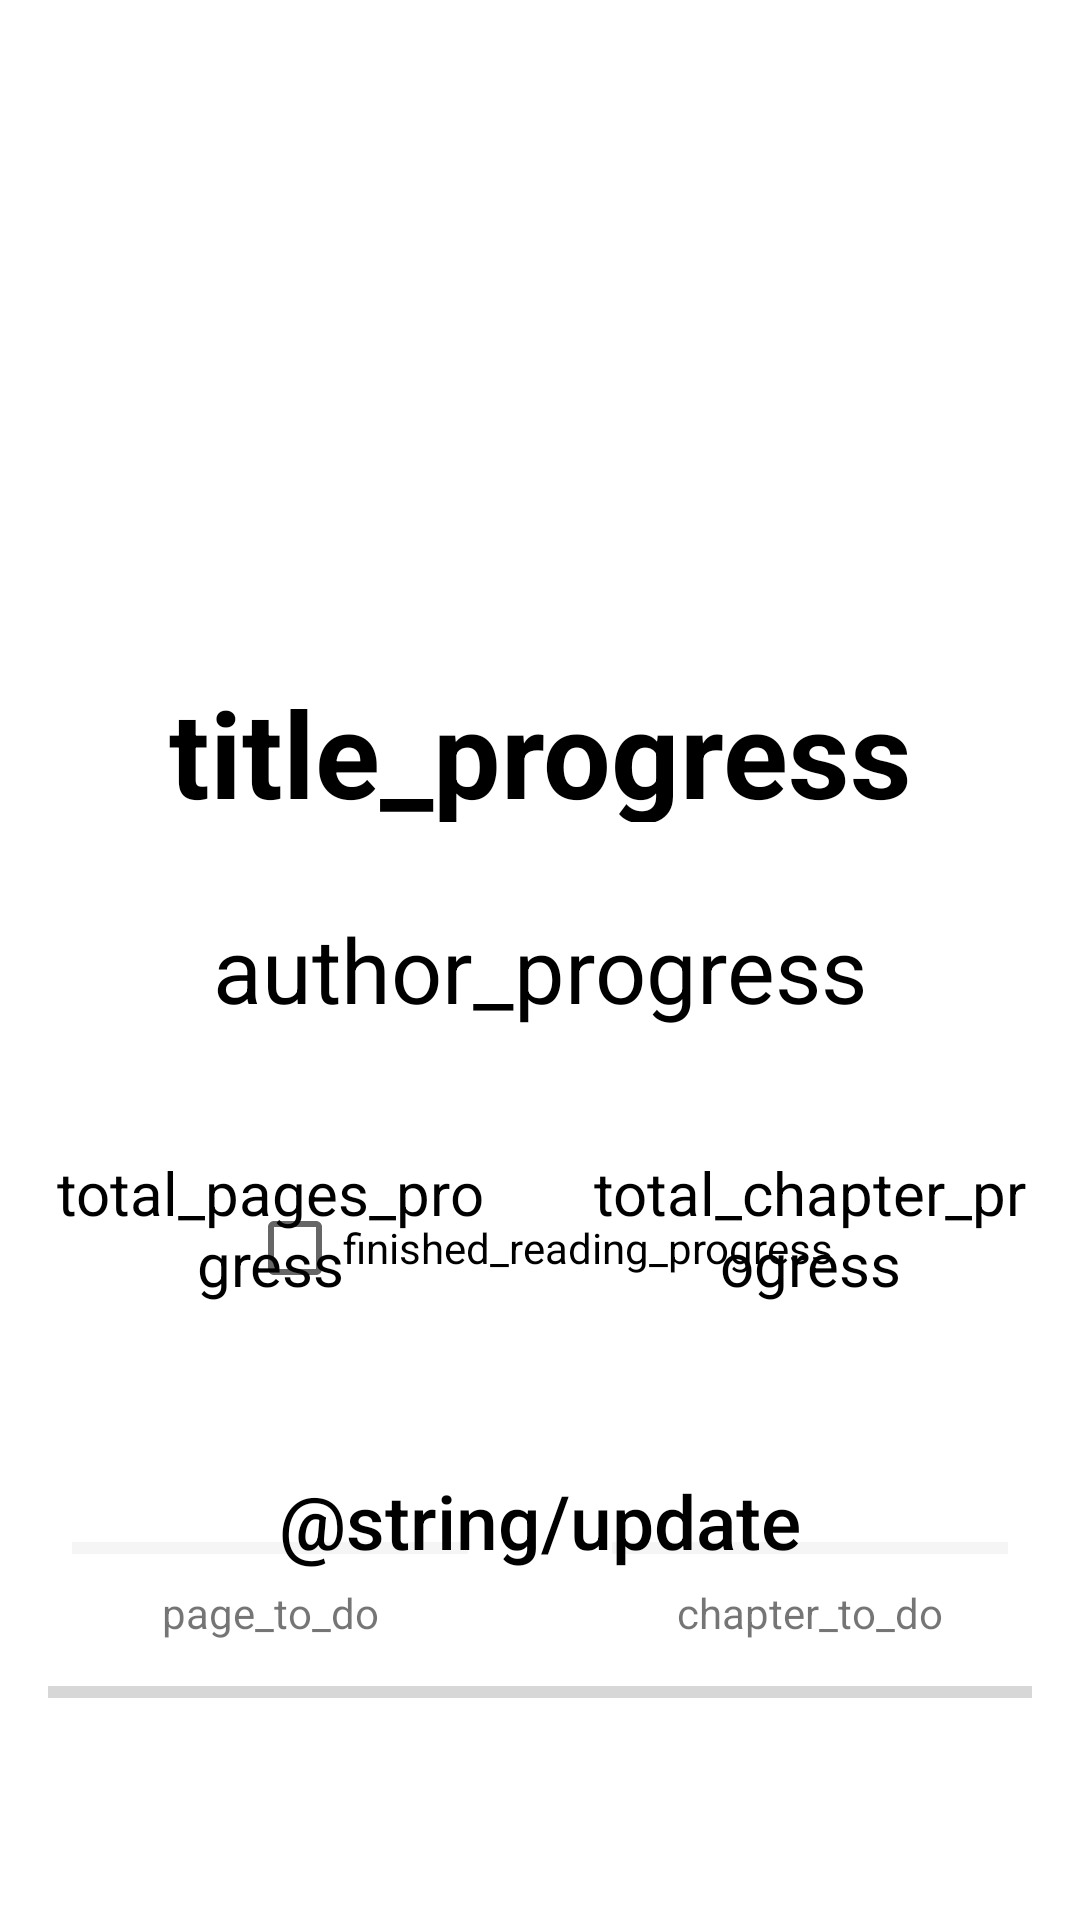

Here is an Android app screen rendered from its layout file. Give the layout XML and the strings, colors and styles it references.
<!-- AndroidManifest.xml: application theme Theme.FollowRead -->
<!-- res/layout/activity_progress.xml -->
<?xml version="1.0" encoding="utf-8"?>
<androidx.constraintlayout.widget.ConstraintLayout xmlns:android="http://schemas.android.com/apk/res/android"
    xmlns:app="http://schemas.android.com/apk/res-auto"
    xmlns:tools="http://schemas.android.com/tools"
    android:layout_width="match_parent"
    android:layout_height="match_parent">

    <ImageView
        android:id="@+id/cover_progress"
        android:layout_width="match_parent"
        android:layout_height="match_parent"
        android:scaleType="fitXY"
        app:layout_constraintBottom_toBottomOf="parent"
        app:layout_constraintEnd_toEndOf="parent"
        app:layout_constraintStart_toStartOf="parent"
        app:layout_constraintTop_toTopOf="parent"
        app:srcCompat="@drawable/ic_launcher_background" />

    <Space
        android:id="@+id/space"
        android:layout_width="0dp"
        android:layout_height="wrap_content"
        android:layout_marginTop="200dp"
        app:layout_constraintEnd_toEndOf="parent"
        app:layout_constraintStart_toStartOf="parent"
        app:layout_constraintTop_toTopOf="parent" />

    <androidx.constraintlayout.widget.ConstraintLayout
        android:id="@+id/textZone"
        android:layout_width="0dp"
        android:layout_height="0dp"
        app:layout_constraintBottom_toBottomOf="parent"
        app:layout_constraintEnd_toEndOf="parent"
        app:layout_constraintStart_toStartOf="parent"
        app:layout_constraintTop_toBottomOf="@+id/space"
        android:background="@drawable/button_bg">

        <EditText
            android:id="@+id/chapter_input_progress"
            android:layout_width="0dp"
            android:layout_height="50dp"
            android:layout_marginStart="16dp"
            android:layout_marginLeft="16dp"
            android:layout_marginTop="16dp"
            android:layout_marginEnd="16dp"
            android:layout_marginRight="16dp"
            android:background="@drawable/edittext_bg"
            android:ems="10"
            android:gravity="center"
            android:inputType="number"
            app:layout_constraintEnd_toEndOf="parent"
            app:layout_constraintStart_toEndOf="@+id/space2"
            app:layout_constraintTop_toBottomOf="@+id/total_chapter_progress"
            tools:ignore="SpeakableTextPresentCheck" />

        <TextView
            android:id="@+id/total_chapter_progress"
            android:layout_width="0dp"
            android:layout_height="wrap_content"
            android:layout_marginStart="16dp"
            android:layout_marginLeft="16dp"
            android:layout_marginTop="36dp"
            android:layout_marginEnd="16dp"
            android:layout_marginRight="16dp"
            android:height="50dp"
            android:textColor="@color/black"
            android:textSize="20dp"
            android:ems="10"
            android:gravity="center"
            android:text="total_chapter_progress"
            app:layout_constraintEnd_toEndOf="parent"
            app:layout_constraintStart_toEndOf="@+id/space2"
            app:layout_constraintTop_toBottomOf="@+id/author_progress" />

        <TextView
            android:id="@+id/title_progress"
            android:layout_width="wrap_content"
            android:layout_height="50dp"
            android:layout_marginTop="24dp"
            android:text="title_progress"
            android:ems="10"
            android:textColor="#000"
            android:textSize="40sp"
            android:textStyle="bold"
            android:gravity="center"
            app:layout_constraintEnd_toEndOf="@id/textZone"
            app:layout_constraintStart_toStartOf="@id/textZone"
            app:layout_constraintTop_toTopOf="@id/textZone" />

        <TextView
            android:id="@+id/author_progress"
            android:layout_width="wrap_content"
            android:layout_height="50dp"
            android:textSize="30dp"
            android:textColor="@color/black"
            android:ems="10"
            android:layout_marginTop="24dp"
            android:text="author_progress"
            android:gravity="center"
            app:layout_constraintEnd_toEndOf="@id/textZone"
            app:layout_constraintStart_toStartOf="@id/textZone"
            app:layout_constraintTop_toBottomOf="@+id/title_progress" />

        <Space
            android:id="@+id/space2"
            android:layout_width="wrap_content"
            android:layout_height="0dp"
            android:scaleX="90"
            app:layout_constraintBottom_toTopOf="@+id/finished_reading_progress"
            app:layout_constraintEnd_toEndOf="@id/textZone"
            app:layout_constraintStart_toStartOf="@id/textZone"
            app:layout_constraintTop_toBottomOf="@+id/author_progress" />

        <CheckBox
            android:id="@+id/finished_reading_progress"
            android:layout_width="wrap_content"
            android:layout_height="wrap_content"
            android:layout_marginBottom="200dp"
            android:text="finished_reading_progress"
            app:layout_constraintBottom_toBottomOf="@id/textZone"
            app:layout_constraintEnd_toEndOf="@id/textZone"
            app:layout_constraintStart_toStartOf="@id/textZone" />

        <TextView
            android:id="@+id/total_pages_progress"
            android:layout_width="0dp"
            android:layout_height="50dp"
            android:layout_marginStart="16dp"
            android:layout_marginLeft="16dp"
            android:layout_marginTop="36dp"
            android:layout_marginEnd="16dp"
            android:layout_marginRight="16dp"
            android:textColor="@color/black"
            android:textSize="20dp"
            android:ems="10"
            android:gravity="center"
            android:text="total_pages_progress"
            app:layout_constraintEnd_toStartOf="@+id/space2"
            app:layout_constraintStart_toStartOf="parent"
            app:layout_constraintTop_toBottomOf="@+id/author_progress" />

        <EditText
            android:id="@+id/page_input_progress"
            android:layout_width="0dp"
            android:layout_height="50dp"
            android:layout_marginStart="16dp"
            android:layout_marginLeft="16dp"
            android:layout_marginTop="16dp"
            android:layout_marginEnd="16dp"
            android:layout_marginRight="16dp"
            android:background="@drawable/edittext_bg"
            android:ems="10"
            android:gravity="center"
            android:inputType="number"
            app:layout_constraintEnd_toStartOf="@+id/space2"
            app:layout_constraintStart_toStartOf="parent"
            app:layout_constraintTop_toBottomOf="@+id/total_pages_progress"
            tools:ignore="SpeakableTextPresentCheck" />

        <ProgressBar
            android:id="@+id/complete_progressBar"
            style="?android:attr/progressBarStyleHorizontal"
            android:layout_width="0dp"
            android:layout_height="wrap_content"
            android:layout_marginStart="16dp"
            android:layout_marginLeft="16dp"
            android:layout_marginTop="32dp"
            android:layout_marginEnd="16dp"
            android:layout_marginRight="16dp"
            app:layout_constraintEnd_toEndOf="parent"
            app:layout_constraintStart_toStartOf="parent"
            app:layout_constraintTop_toBottomOf="@+id/chap_daily_obj_bar" />

        <ProgressBar
            android:id="@+id/page_daily_obj_bar"
            style="?android:attr/progressBarStyleHorizontal"
            android:layout_width="0dp"
            android:layout_height="wrap_content"
            android:layout_marginStart="24dp"
            android:layout_marginLeft="24dp"
            android:layout_marginTop="8dp"
            android:layout_marginEnd="24dp"
            android:layout_marginRight="24dp"
            app:layout_constraintEnd_toStartOf="@+id/space2"
            app:layout_constraintStart_toStartOf="parent"
            app:layout_constraintTop_toBottomOf="@+id/page_input_progress" />

        <ProgressBar
            android:id="@+id/chap_daily_obj_bar"
            style="?android:attr/progressBarStyleHorizontal"
            android:layout_width="0dp"
            android:layout_height="wrap_content"
            android:layout_marginStart="24dp"
            android:layout_marginLeft="24dp"
            android:layout_marginTop="8dp"
            android:layout_marginEnd="24dp"
            android:layout_marginRight="24dp"
            app:layout_constraintEnd_toEndOf="parent"
            app:layout_constraintStart_toEndOf="@+id/space2"
            app:layout_constraintTop_toBottomOf="@+id/chapter_input_progress" />

        <Button
            android:enabled="false"
            android:id="@+id/progress_button"
            android:layout_width="match_parent"
            android:layout_height="70dp"
            android:layout_marginStart="16dp"
            android:layout_marginLeft="16dp"
            android:layout_marginTop="32dp"
            android:layout_marginEnd="16dp"
            android:layout_marginRight="16dp"
            android:background="@drawable/button_bg"
            android:text="@string/update"
            android:textAllCaps="false"
            android:textColor="@color/black"
            android:textSize="25sp"
            app:backgroundTint="#FFFF"
            app:layout_constraintEnd_toEndOf="parent"
            app:layout_constraintHorizontal_bias="0.5"
            app:layout_constraintStart_toStartOf="parent"
            app:layout_constraintTop_toBottomOf="@+id/finished_reading_progress" />

        <TextView
            android:id="@+id/page_to_do_view"
            android:layout_width="wrap_content"
            android:layout_height="wrap_content"
            android:layout_marginTop="4dp"
            android:text="page_to_do"
            app:layout_constraintEnd_toStartOf="@+id/space2"
            app:layout_constraintStart_toStartOf="parent"
            app:layout_constraintTop_toBottomOf="@+id/page_daily_obj_bar" />

        <TextView
            android:id="@+id/chapter_to_do_view"
            android:layout_width="wrap_content"
            android:layout_height="wrap_content"
            android:layout_marginTop="4dp"
            android:text="chapter_to_do"
            app:layout_constraintEnd_toEndOf="parent"
            app:layout_constraintStart_toEndOf="@+id/space2"
            app:layout_constraintTop_toBottomOf="@+id/chap_daily_obj_bar" />
    </androidx.constraintlayout.widget.ConstraintLayout>
</androidx.constraintlayout.widget.ConstraintLayout>
<!-- resources referenced by this layout -->
<resources>
  <!-- drawable button_bg (drawable) -->
  <?xml version="1.0" encoding="utf-8"?>
  <selector xmlns:android="http://schemas.android.com/apk/res/android">
      <item>
          <shape android:shape="rectangle">
              <solid
                  android:color="#BFFFFFFF"/>
              <corners android:radius="5dp"/>
          </shape>
      </item>
  </selector>
  <!-- drawable edittext_bg (drawable) -->
  <?xml version="1.0" encoding="utf-8"?>
  <selector xmlns:android="http://schemas.android.com/apk/res/android">
      <item>
          <shape android:shape="rectangle">
              <solid
                  android:color="#BFffffff"/>
              
              <corners android:radius="5dp"/>
          </shape>
      </item>
  </selector>
  
  
  <style name="Theme.FollowRead" parent="Theme.MaterialComponents.DayNight.DarkActionBar">
          
          <item name="colorPrimary">@color/purple_500</item>
          <item name="colorPrimaryVariant">@color/purple_700</item>
          <item name="colorOnPrimary">@color/white</item>
          
          <item name="colorSecondary">@color/teal_200</item>
          <item name="colorSecondaryVariant">@color/teal_700</item>
          <item name="colorOnSecondary">@color/black</item>
          
          <item name="android:statusBarColor" tools:targetApi="l">?attr/colorPrimaryVariant</item>
          
      </style>
  <!-- not gathered from this repository: default colours our renderer supplied (Android Studio template values) -->
  <color name="purple_500">#FF6200EE</color>
  <color name="purple_700">#FF3700B3</color>
  <color name="teal_200">#FF03DAC5</color>
  <color name="teal_700">#FF018786</color>
  <color name="black">#FF000000</color>
  <color name="white">#FFFFFFFF</color>
</resources>
